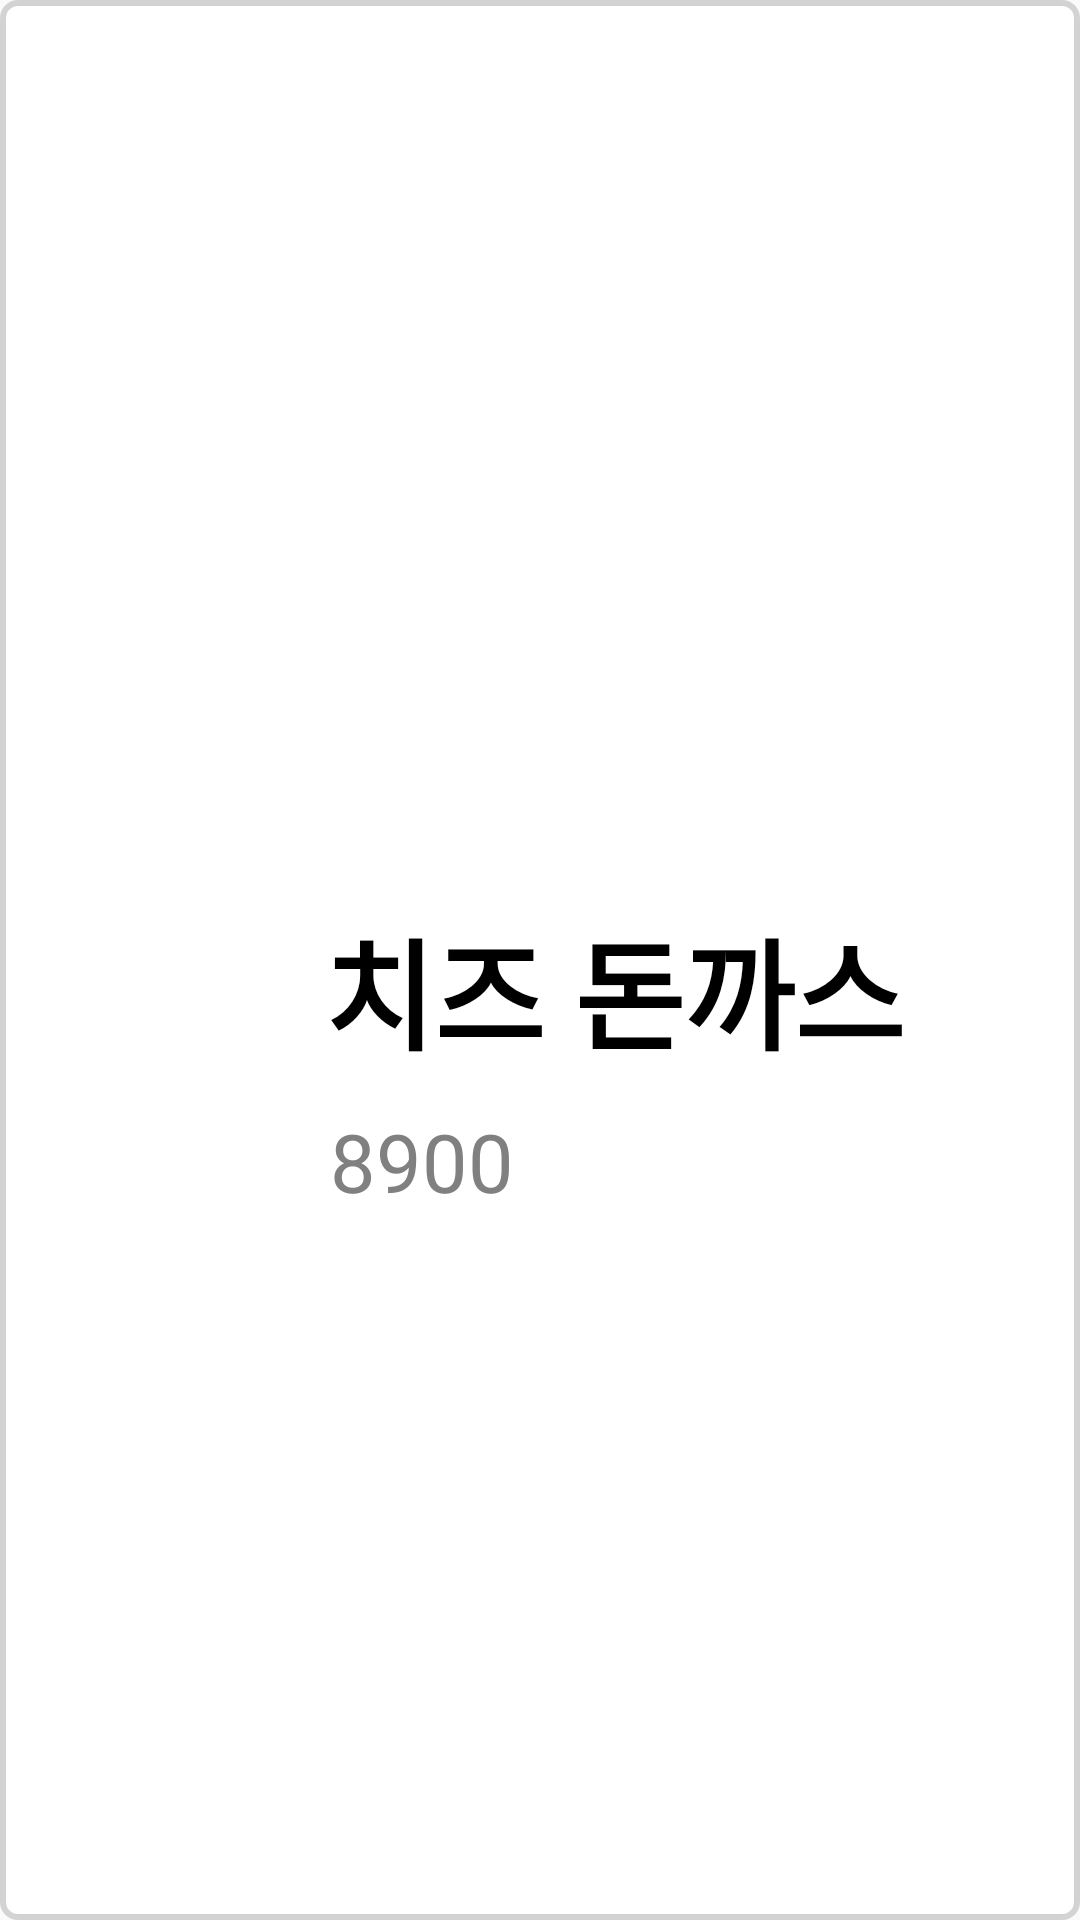

This screen was rendered from an Android layout file. Write that file and the resources it references.
<!-- AndroidManifest.xml: application theme Theme.Kiosk -->
<!-- res/layout/menu_item.xml -->
<?xml version="1.0" encoding="utf-8"?>
<LinearLayout xmlns:android="http://schemas.android.com/apk/res/android"
    android:layout_width="match_parent"
    android:layout_height="150dp"
    android:orientation="horizontal"
    android:weightSum="1"
    android:layout_marginTop="20dp"
    android:layout_marginBottom="10dp"
    android:layout_marginRight="30dp"
    android:layout_marginLeft="30dp"
    android:background="@drawable/outline_gray">

    
    <ImageView
        android:id="@+id/iv_menu_food"
        android:layout_width="0dp"
        android:layout_height="match_parent"
        android:layout_weight="0.3"
        android:src="@drawable/cheesepork"
        android:scaleType="centerInside"
        android:padding="10dp"/>


    <LinearLayout
        android:layout_width="0dp"
        android:layout_height="match_parent"
        android:layout_weight="0.7"
        android:orientation="vertical"
        android:weightSum="1">

        
        <TextView
            android:id="@+id/tv_menu_name"
            android:layout_width="match_parent"
            android:layout_height="0dp"
            android:layout_weight="0.57"
            android:text="치즈 돈까스"
            android:textSize="40dp"
            android:textStyle="bold"
            android:textColor="@color/black"
            android:gravity="center_vertical|bottom"
            android:fontFamily="@font/cafe"/>

        
        <TextView
            android:id="@+id/tv_menu_price"
            android:layout_width="match_parent"
            android:layout_height="0dp"
            android:layout_weight="0.4"
            android:layout_marginTop="10dp"
            android:text="8900"
            android:textColor="@color/darkgray"
            android:textSize="27dp"
            android:paddingLeft="2dp"
            android:fontFamily="@font/cafe"/>


    </LinearLayout>



</LinearLayout>
<!-- resources referenced by this layout -->
<resources>
  <color name="black">#FF000000</color>
  <color name="darkgray">#808080</color>
  <!-- drawable outline_gray (drawable) -->
  <?xml version="1.0" encoding="utf-8"?>
  <shape xmlns:android="http://schemas.android.com/apk/res/android">
      <solid
          android:color="@color/white"/>
      <corners
          android:bottomRightRadius="5dp"
          android:bottomLeftRadius="5dp"
          android:topRightRadius="5dp"
          android:topLeftRadius="5dp"/>
      <stroke
          android:width="2dp"
          android:color="@color/gray" />
  </shape>
  <style name="Theme.Kiosk" parent="Theme.AppCompat.Light">
          
          <item name="colorPrimary">@color/purple_500</item>
          <item name="colorPrimaryVariant">@color/purple_700</item>
          <item name="colorOnPrimary">@color/white</item>
          
          <item name="colorSecondary">@color/teal_200</item>
          <item name="colorSecondaryVariant">@color/teal_700</item>
          <item name="colorOnSecondary">@color/black</item>
          
          <item name="android:statusBarColor" tools:targetApi="l">?attr/colorPrimaryVariant</item>
          
          <item name="windowNoTitle">true</item>
          
          <item name="android:windowFullscreen">true</item>
      </style>
  <color name="white">#FFFFFFFF</color>
  <color name="gray">#d3d3d3</color>
  <color name="purple_500">#FF6200EE</color>
  <color name="purple_700">#FF3700B3</color>
  <color name="teal_200">#FF03DAC5</color>
  <color name="teal_700">#FF018786</color>
</resources>
